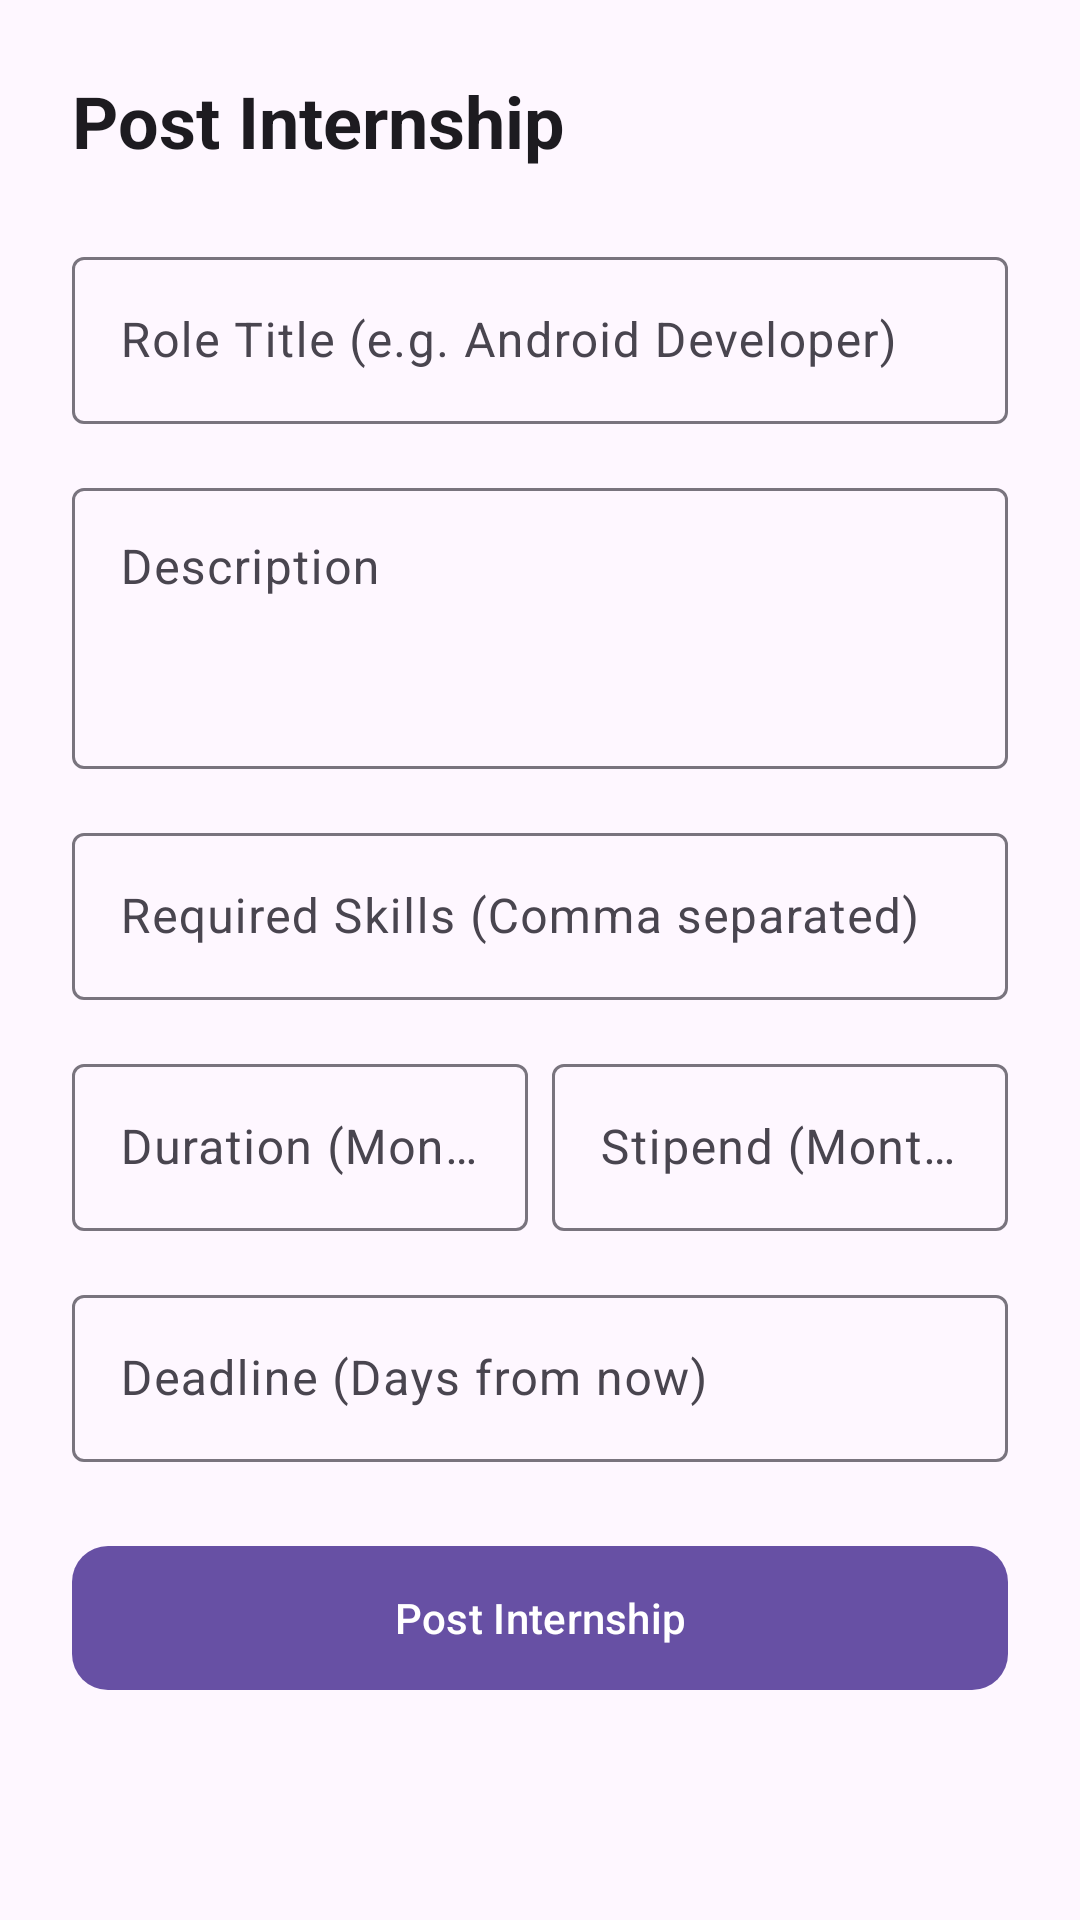

Layout XML and referenced resources for this Android screen:
<!-- AndroidManifest.xml: application theme Theme.MatchMySkills -->
<!-- res/layout/fragment_create_internship.xml -->
<?xml version="1.0" encoding="utf-8"?>
<ScrollView xmlns:android="http://schemas.android.com/apk/res/android"
    xmlns:app="http://schemas.android.com/apk/res-auto"
    android:layout_width="match_parent"
    android:layout_height="match_parent"
    android:fillViewport="true">

    <LinearLayout
        android:layout_width="match_parent"
        android:layout_height="wrap_content"
        android:orientation="vertical"
        android:padding="24dp">

        <TextView
            android:layout_width="wrap_content"
            android:layout_height="wrap_content"
            android:layout_marginBottom="24dp"
            android:text="Post Internship"
            android:textAppearance="?attr/textAppearanceHeadlineSmall"
            android:textStyle="bold" />

        <com.google.android.material.textfield.TextInputLayout
            style="@style/Widget.Material3.TextInputLayout.OutlinedBox"
            android:layout_width="match_parent"
            android:layout_height="wrap_content"
            android:layout_marginBottom="16dp"
            android:hint="Role Title (e.g. Android Developer)">

            <com.google.android.material.textfield.TextInputEditText
                android:id="@+id/et_title"
                android:layout_width="match_parent"
                android:layout_height="wrap_content"
                android:inputType="textCapWords" />
        </com.google.android.material.textfield.TextInputLayout>

        <com.google.android.material.textfield.TextInputLayout
            style="@style/Widget.Material3.TextInputLayout.OutlinedBox"
            android:layout_width="match_parent"
            android:layout_height="wrap_content"
            android:layout_marginBottom="16dp"
            android:hint="Description">

            <com.google.android.material.textfield.TextInputEditText
                android:id="@+id/et_description"
                android:layout_width="match_parent"
                android:layout_height="wrap_content"
                android:gravity="top"
                android:inputType="textMultiLine"
                android:minLines="3" />
        </com.google.android.material.textfield.TextInputLayout>

        <com.google.android.material.textfield.TextInputLayout
            style="@style/Widget.Material3.TextInputLayout.OutlinedBox"
            android:layout_width="match_parent"
            android:layout_height="wrap_content"
            android:layout_marginBottom="16dp"
            android:hint="Required Skills (Comma separated)">

            <com.google.android.material.textfield.TextInputEditText
                android:id="@+id/et_skills"
                android:layout_width="match_parent"
                android:layout_height="wrap_content"
                android:inputType="text" />
        </com.google.android.material.textfield.TextInputLayout>

        <LinearLayout
            android:layout_width="match_parent"
            android:layout_height="wrap_content"
            android:layout_marginBottom="16dp"
            android:orientation="horizontal">

            <com.google.android.material.textfield.TextInputLayout
                style="@style/Widget.Material3.TextInputLayout.OutlinedBox"
                android:layout_width="0dp"
                android:layout_height="wrap_content"
                android:layout_marginEnd="8dp"
                android:layout_weight="1"
                android:hint="Duration (Months)">

                <com.google.android.material.textfield.TextInputEditText
                    android:id="@+id/et_duration"
                    android:layout_width="match_parent"
                    android:layout_height="wrap_content"
                    android:inputType="number" />
            </com.google.android.material.textfield.TextInputLayout>

            <com.google.android.material.textfield.TextInputLayout
                style="@style/Widget.Material3.TextInputLayout.OutlinedBox"
                android:layout_width="0dp"
                android:layout_height="wrap_content"
                android:layout_weight="1"
                android:hint="Stipend (Monthly)">

                <com.google.android.material.textfield.TextInputEditText
                    android:id="@+id/et_stipend"
                    android:layout_width="match_parent"
                    android:layout_height="wrap_content"
                    android:inputType="number" />
            </com.google.android.material.textfield.TextInputLayout>
        </LinearLayout>

        <com.google.android.material.textfield.TextInputLayout
            style="@style/Widget.Material3.TextInputLayout.OutlinedBox"
            android:layout_width="match_parent"
            android:layout_height="wrap_content"
            android:layout_marginBottom="24dp"
            android:hint="Deadline (Days from now)">

            <com.google.android.material.textfield.TextInputEditText
                android:id="@+id/et_deadline"
                android:layout_width="match_parent"
                android:layout_height="wrap_content"
                android:inputType="number" />
        </com.google.android.material.textfield.TextInputLayout>

        <com.google.android.material.button.MaterialButton
            android:id="@+id/btn_submit"
            android:layout_width="match_parent"
            android:layout_height="56dp"
            android:text="Post Internship"
            app:cornerRadius="12dp" />

        <ProgressBar
            android:id="@+id/progress_bar"
            android:layout_width="wrap_content"
            android:layout_height="wrap_content"
            android:layout_gravity="center"
            android:layout_marginTop="16dp"
            android:visibility="gone" />

    </LinearLayout>
</ScrollView>
<!-- resources referenced by this layout -->
<resources>
  <style name="Theme.MatchMySkills" parent="Base.Theme.MatchMySkills" />
  <style name="Base.Theme.MatchMySkills" parent="Theme.Material3.DayNight.NoActionBar">
          
          
      </style>
</resources>
